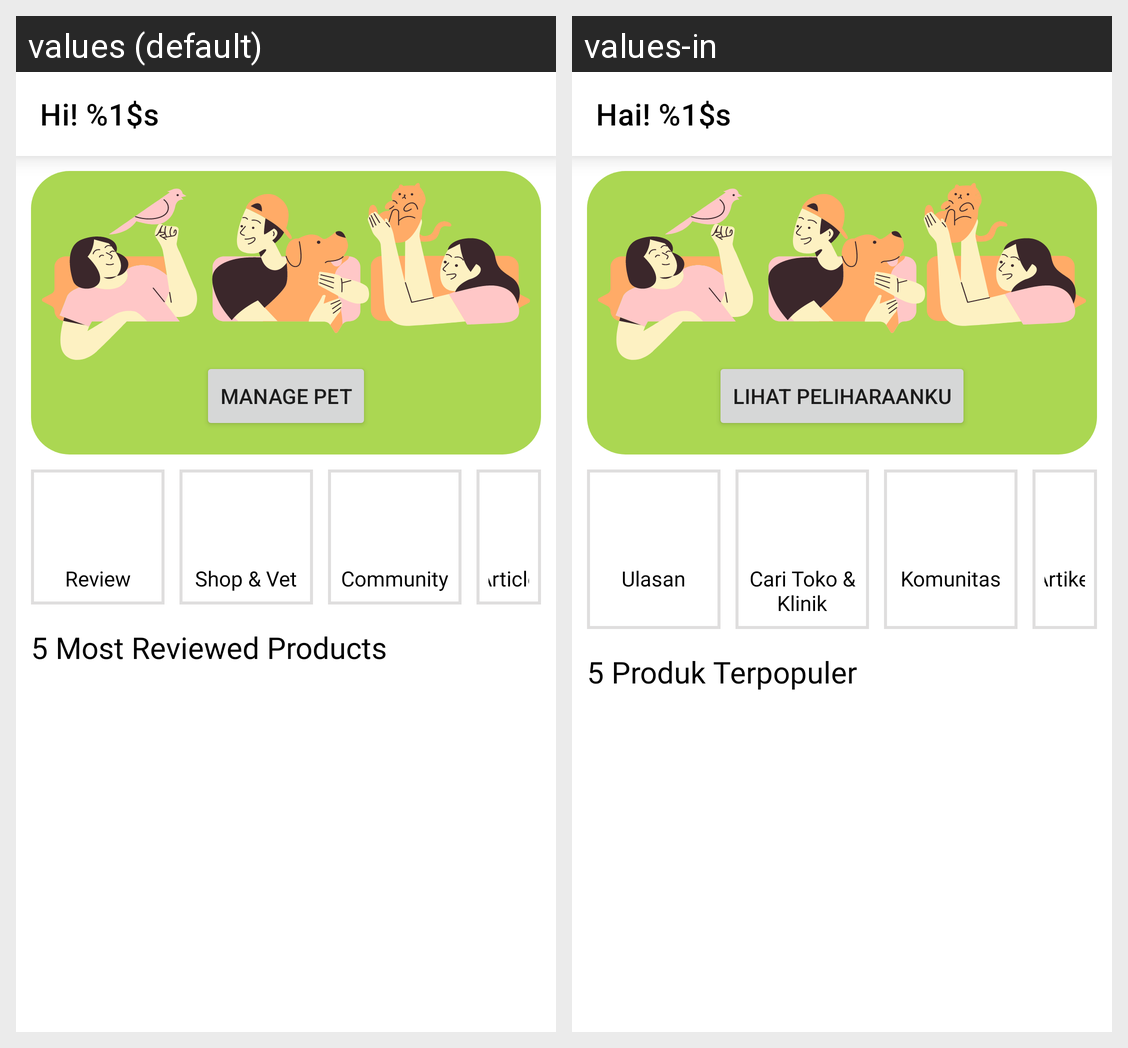

The Android screen above is rendered under two locales of the same app. Produce the string resources it draws, with the default and per-locale values.
Android screen res/layout/fragment_dashboard_home.xml rendered under 2 locales, left to right: values (default), values-in. Device: Nexus 5 (rendered at 1080×1920; each locale shown at half size, 540×960, under a caption strip naming it); theme Theme.PetDiary.
Strings drawn on this screen, with the default value and each locale's value (text and hints the layout hard-codes, and strings that could not be matched under every locale, appear in the picture but are not listed):

home_name_user
  values: Hi! %1$s
  values-in: Hai! %1$s

manage_pet
  values: Manage Pet
  values-in: Lihat Peliharaanku

review_n
  values: Review
  values-in: Ulasan
      

find_pet_shop_vet
  values: Shop & Vet
  values-in: Cari Toko & Klinik

community_n
  values: Community
  values-in: Komunitas
      

article_n
  values: Article
  values-in: Artikel
      

most_reviews_products
  values: 5 Most Reviewed Products
  values-in: 5 Produk Terpopuler
